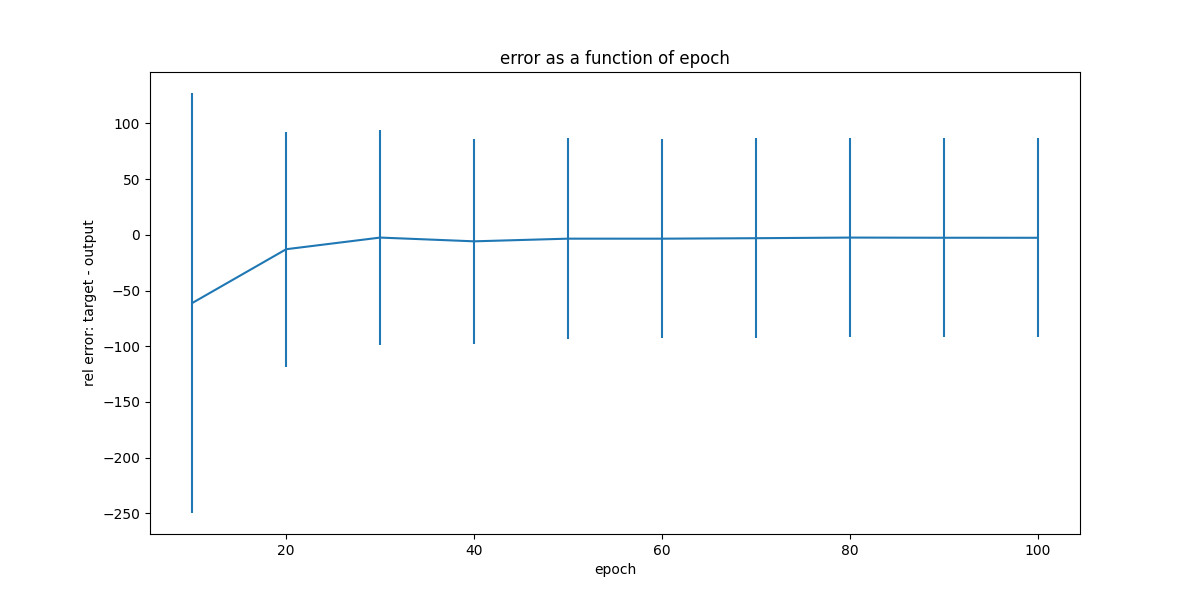

Data behind this chart, as committed beside it:
, epoch, mean, std
0, 10, -61.16, 188.5
1, 20, -12.89, 105.6
2, 30, -2.451, 96.16
3, 40, -5.817, 91.88
4, 50, -3.428, 90.31
5, 60, -3.439, 89.56
6, 70, -3.013, 89.49
7, 80, -2.455, 89.45
8, 90, -2.609, 89.45
9, 100, -2.636, 89.45
